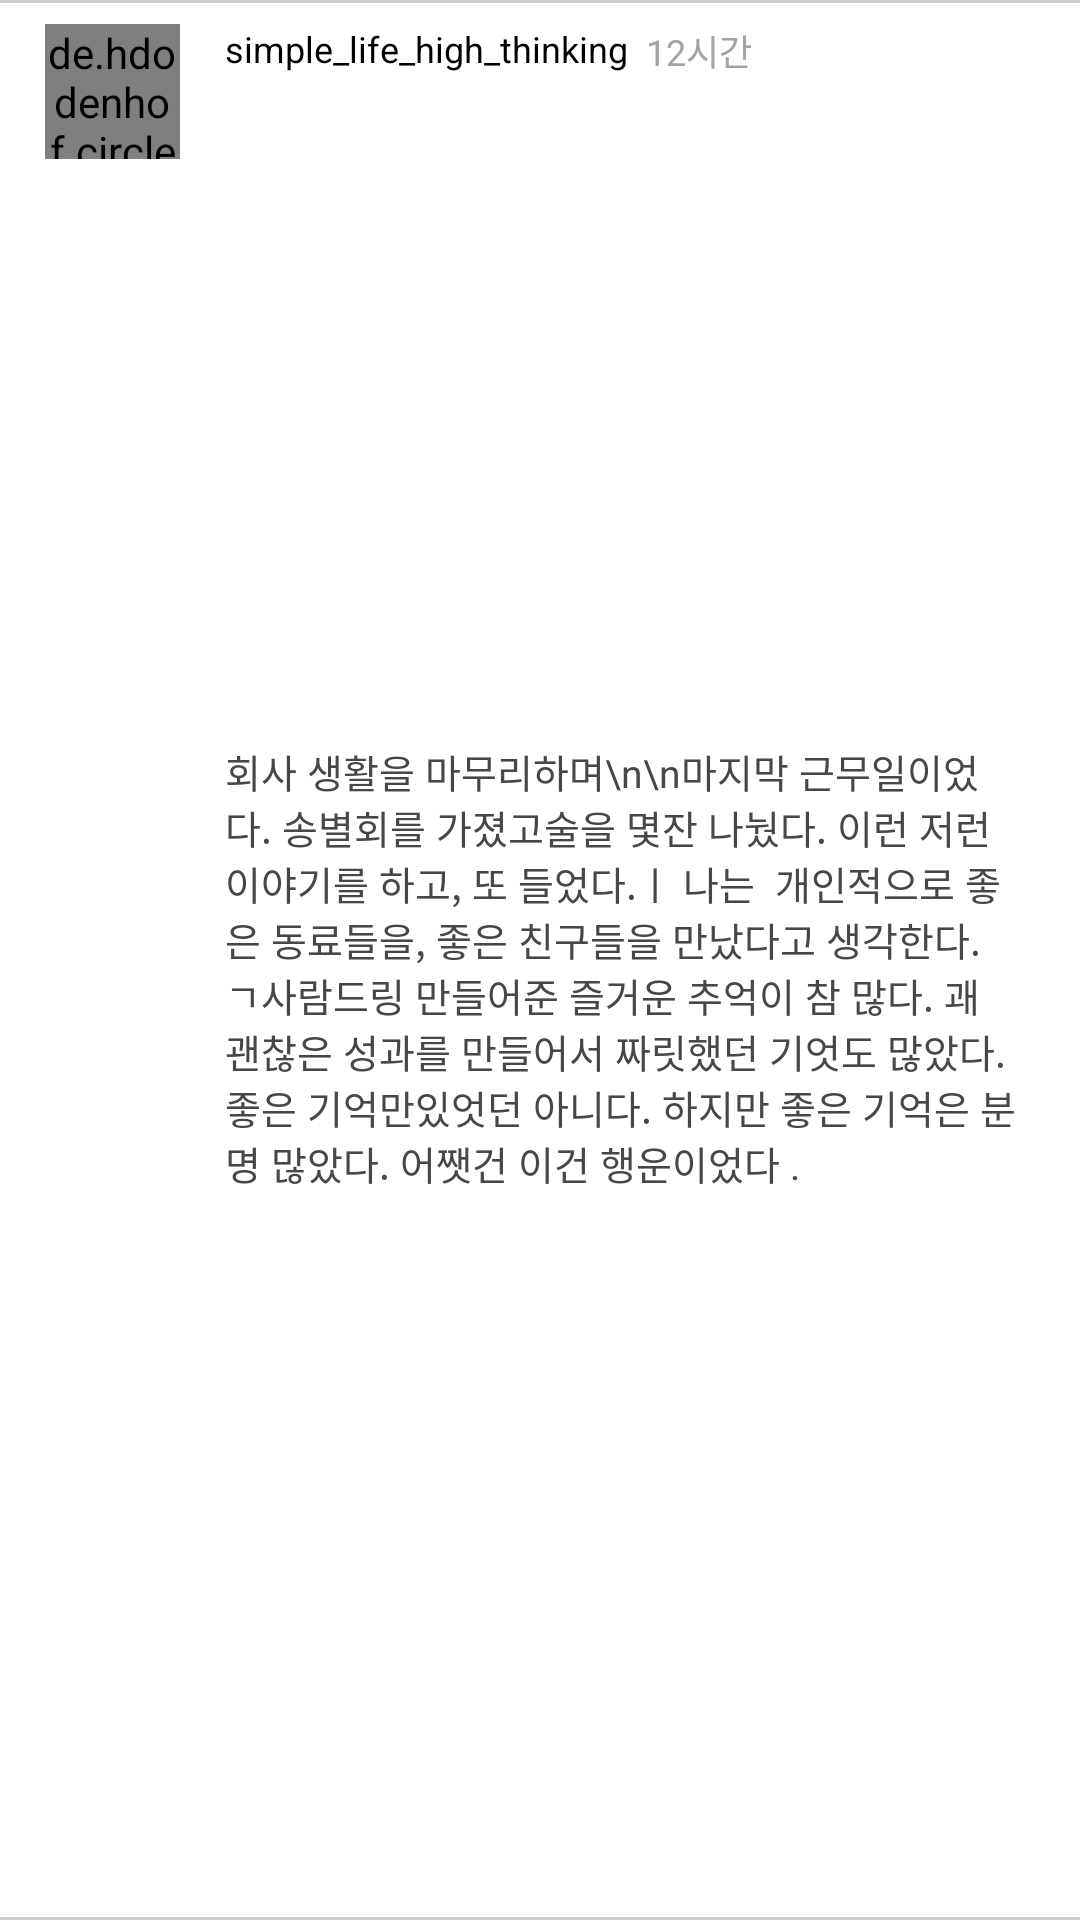

This screen was rendered from an Android layout file. Write that file and the resources it references.
<!-- AndroidManifest.xml: application theme AppTheme -->
<!-- res/layout/comment_my_post_item.xml -->
<?xml version="1.0" encoding="utf-8"?>
<androidx.constraintlayout.widget.ConstraintLayout xmlns:android="http://schemas.android.com/apk/res/android"
    android:layout_width="match_parent"
    android:layout_height="wrap_content"
    xmlns:app="http://schemas.android.com/apk/res-auto"
    android:background="@color/white">

        <androidx.constraintlayout.widget.Guideline
            android:id="@+id/guideline_left"
            android:layout_width="wrap_content"
            android:layout_height="wrap_content"
            android:orientation="vertical"
            app:layout_constraintGuide_begin="75dp" />

        <androidx.constraintlayout.widget.Guideline
            android:id="@+id/guideline_right"
            android:layout_width="wrap_content"
            android:layout_height="wrap_content"
            android:orientation="vertical"
            app:layout_constraintGuide_end="20dp" />

        <de.hdodenhof.circleimageview.CircleImageView
            android:id="@+id/img_thumbnail"
            android:layout_width="45dp"
            android:layout_height="0dp"
            android:src="@drawable/ic_launcher_background"
            app:civ_border_color="@color/profileThumbnailStroke"
            app:civ_border_width="1dp"
            android:layout_marginStart="15dp"
            android:layout_marginTop="8dp"
            app:layout_constraintDimensionRatio="H,1:1"
            app:layout_constraintStart_toStartOf="parent"
            app:layout_constraintTop_toTopOf="parent" />

        <TextView
            android:id="@+id/txt_name"
            android:layout_width="0dp"
            android:layout_height="wrap_content"
            android:text="simple_life_high_thinking"
            android:textColor="@color/black"
            android:textSize="12sp"
            app:layout_constraintStart_toStartOf="@+id/guideline_left"
            app:layout_constraintTop_toTopOf="@+id/img_thumbnail" />

        <TextView
            android:id="@+id/txt_time"
            android:layout_width="0dp"
            android:layout_height="wrap_content"
            android:text="12시간"
            android:textColor="@color/grayForText"
            android:textSize="12sp"
            android:layout_marginStart="6dp"
            app:layout_constraintStart_toEndOf="@+id/txt_name"
            app:layout_constraintTop_toTopOf="@+id/img_thumbnail" />

        <TextView
            android:id="@+id/txt_detail"
            android:layout_width="0dp"
            android:layout_height="wrap_content"
            android:gravity="left|center"
            android:text="회사 생활을 마무리하며\n\n마지막 근무일이었다. 송별회를 가졌고술을 몇잔 나눴다. 이런 저런 이야기를 하고, 또 들었다.ㅣ 나는  개인적으로 좋은 동료들을, 좋은 친구들을 만났다고 생각한다. ㄱ사람드링 만들어준 즐거운 추억이 참 많다. 괘 괜찮은 성과를 만들어서 짜릿했던 기엇도 많았다. 좋은 기억만있엇던 아니다. 하지만 좋은 기억은 분명 많았다. 어쨋건 이건 행운이었다 ."
            android:textColor="@color/blackForText"
            android:textSize="13sp"
            android:layout_marginBottom="20dp"
            app:layout_constraintBottom_toBottomOf="parent"
            app:layout_constraintEnd_toEndOf="@id/guideline_right"
            app:layout_constraintStart_toStartOf="@id/guideline_left"
            app:layout_constraintTop_toBottomOf="@id/txt_name" />
        <View
            android:id="@+id/divider1"
            android:layout_width="match_parent"
            android:layout_height="1dp"
            android:background="@color/divider"
            app:layout_constraintTop_toTopOf="parent" />
        <View
            android:id="@+id/divider2"
            android:layout_width="match_parent"
            android:layout_height="1dp"
            android:background="@color/divider"
            app:layout_constraintBottom_toBottomOf="parent" />

</androidx.constraintlayout.widget.ConstraintLayout>
<!-- resources referenced by this layout -->
<resources>
  <color name="black">#000000</color>
  <color name="blackForText">#474747</color>
  <color name="divider">#CDCDCD</color>
  <color name="grayForText">#A3A3A3</color>
  <color name="profileThumbnailStroke">#C8C8C8</color>
  <color name="white">#FFFFFF</color>
  <style name="AppTheme" parent="Theme.AppCompat.DayNight">
          <item name="colorPrimary">@color/colorPrimary</item>
          <item name="colorPrimaryDark">@color/colorPrimaryDark</item>
          <item name="colorAccent">@color/colorAccent</item>
      </style>
  <color name="colorPrimary">#fcfcfc</color>
  <color name="colorPrimaryDark">#889dfe</color>
  <color name="colorAccent">#889dfe</color>
</resources>
